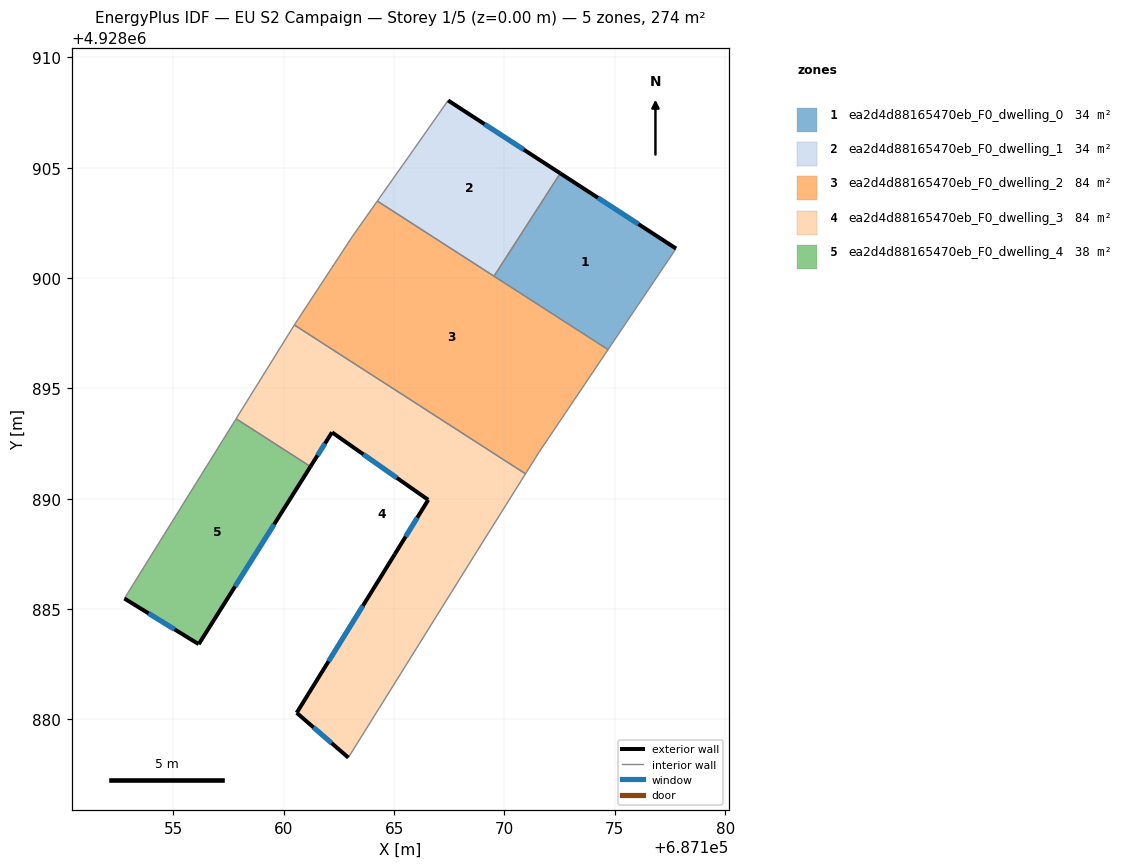
=== STOREY PLAN SPEC (per zone: floor XY polygon, exterior-wall plan segments, windows/doors) ===
zone 1: ea2d4d88165470eb_F0_dwelling_0  (34.3 m²)
  floor: (687177.77, 4928901.34) (687174.69, 4928896.76) (687169.53, 4928900.08) (687172.53, 4928904.75)
  exterior wall: (687177.77, 4928901.34) – (687172.53, 4928904.75)  [6.3 m]
    window: (687176.07, 4928902.45) – (687174.23, 4928903.64)  [2.3 m²]
  interior walls: 3
zone 2: ea2d4d88165470eb_F0_dwelling_1  (34.3 m²)
  floor: (687172.53, 4928904.75) (687169.53, 4928900.08) (687164.24, 4928903.49) (687165.89, 4928905.84) (687167.44, 4928908.05)
  exterior wall: (687172.53, 4928904.75) – (687167.44, 4928908.05)  [6.1 m]
    window: (687170.87, 4928905.82) – (687169.10, 4928906.97)  [2.2 m²]
  interior walls: 4
zone 3: ea2d4d88165470eb_F0_dwelling_2  (84.2 m²)
  floor: (687174.69, 4928896.76) (687171.56, 4928892.11) (687170.95, 4928891.13) (687160.48, 4928897.87) (687160.56, 4928898.00) (687163.11, 4928901.90) (687164.24, 4928903.49)
  interior walls: 8
zone 4: ea2d4d88165470eb_F0_dwelling_3  (83.6 m²)
  floor: (687170.95, 4928891.13) (687168.73, 4928887.59) (687162.92, 4928878.27) (687160.58, 4928880.30) (687165.02, 4928887.48) (687166.54, 4928889.95) (687162.18, 4928893.01) (687161.21, 4928891.46) (687157.84, 4928893.63) (687160.48, 4928897.87)
  exterior wall: (687160.58, 4928880.30) – (687162.92, 4928878.27)  [3.1 m]
    window: (687161.34, 4928879.64) – (687162.16, 4928878.93)  [1.1 m²]
  exterior wall: (687165.02, 4928887.48) – (687160.58, 4928880.30)  [8.4 m]
    window: (687163.58, 4928885.14) – (687162.03, 4928882.63)  [3.1 m²]
  exterior wall: (687166.54, 4928889.95) – (687165.02, 4928887.48)  [2.9 m]
    window: (687166.05, 4928889.15) – (687165.52, 4928888.28)  [1.1 m²]
  exterior wall: (687162.18, 4928893.01) – (687166.54, 4928889.95)  [5.3 m]
    window: (687163.60, 4928892.01) – (687165.13, 4928890.94)  [2.0 m²]
  exterior wall: (687161.21, 4928891.46) – (687162.18, 4928893.01)  [1.8 m]
    window: (687161.53, 4928891.96) – (687161.87, 4928892.50)  [0.7 m²]
  interior walls: 5
zone 5: ea2d4d88165470eb_F0_dwelling_4  (38.0 m²)
  floor: (687161.21, 4928891.46) (687156.14, 4928883.41) (687152.78, 4928885.48) (687157.84, 4928893.63)
  exterior wall: (687156.14, 4928883.41) – (687161.21, 4928891.46)  [9.5 m]
    window: (687157.79, 4928886.03) – (687159.56, 4928888.84)  [3.5 m²]
  exterior wall: (687152.78, 4928885.48) – (687156.14, 4928883.41)  [4.0 m]
    window: (687153.87, 4928884.81) – (687155.05, 4928884.08)  [1.4 m²]
  interior walls: 2

=== DERIVED (storey summary) ===
Building: EU S2 Campaign
Storey: 1 of 5  (floor level z = 0.00 m)
Storey gross floor area: 274.4 m²
Zones on this storey: 5
  - ea2d4d88165470eb_F0_dwelling_0: floor 34.3 m²; exterior wall 6.3 m (18.8 m²); 1 window(s) 2.3 m²; WWR 12.2%
  - ea2d4d88165470eb_F0_dwelling_1: floor 34.3 m²; exterior wall 6.1 m (18.2 m²); 1 window(s) 2.2 m²; WWR 12.2%
  - ea2d4d88165470eb_F0_dwelling_2: floor 84.2 m²
  - ea2d4d88165470eb_F0_dwelling_3: floor 83.6 m²; exterior wall 21.6 m (64.8 m²); 5 window(s) 7.9 m²; WWR 12.2%
  - ea2d4d88165470eb_F0_dwelling_4: floor 38.0 m²; exterior wall 13.5 m (40.4 m²); 2 window(s) 4.9 m²; WWR 12.2%
Zone adjacency (shared interzone walls):
  - ea2d4d88165470eb_F0_dwelling_0 ↔ ea2d4d88165470eb_F0_dwelling_1
  - ea2d4d88165470eb_F0_dwelling_0 ↔ ea2d4d88165470eb_F0_dwelling_2
  - ea2d4d88165470eb_F0_dwelling_1 ↔ ea2d4d88165470eb_F0_dwelling_2
  - ea2d4d88165470eb_F0_dwelling_2 ↔ ea2d4d88165470eb_F0_dwelling_3
  - ea2d4d88165470eb_F0_dwelling_3 ↔ ea2d4d88165470eb_F0_dwelling_4